Dataset: ecg_dataset (GitHub, SupriyaSkarpe/CPP-final-disease-prediction). Classes: arrhythmia, normal.

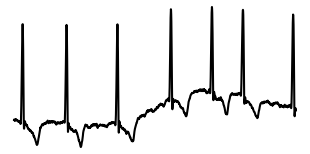
Label: normal

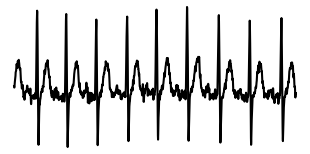
Label: normal

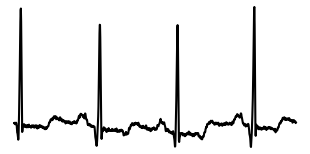
Label: normal

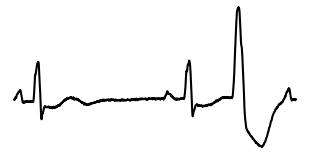
Label: arrhythmia

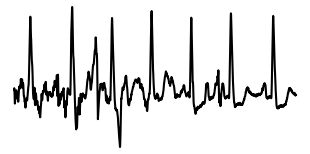
Label: arrhythmia

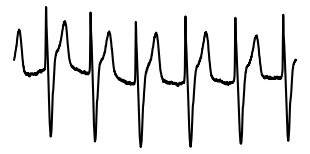
Label: arrhythmia
